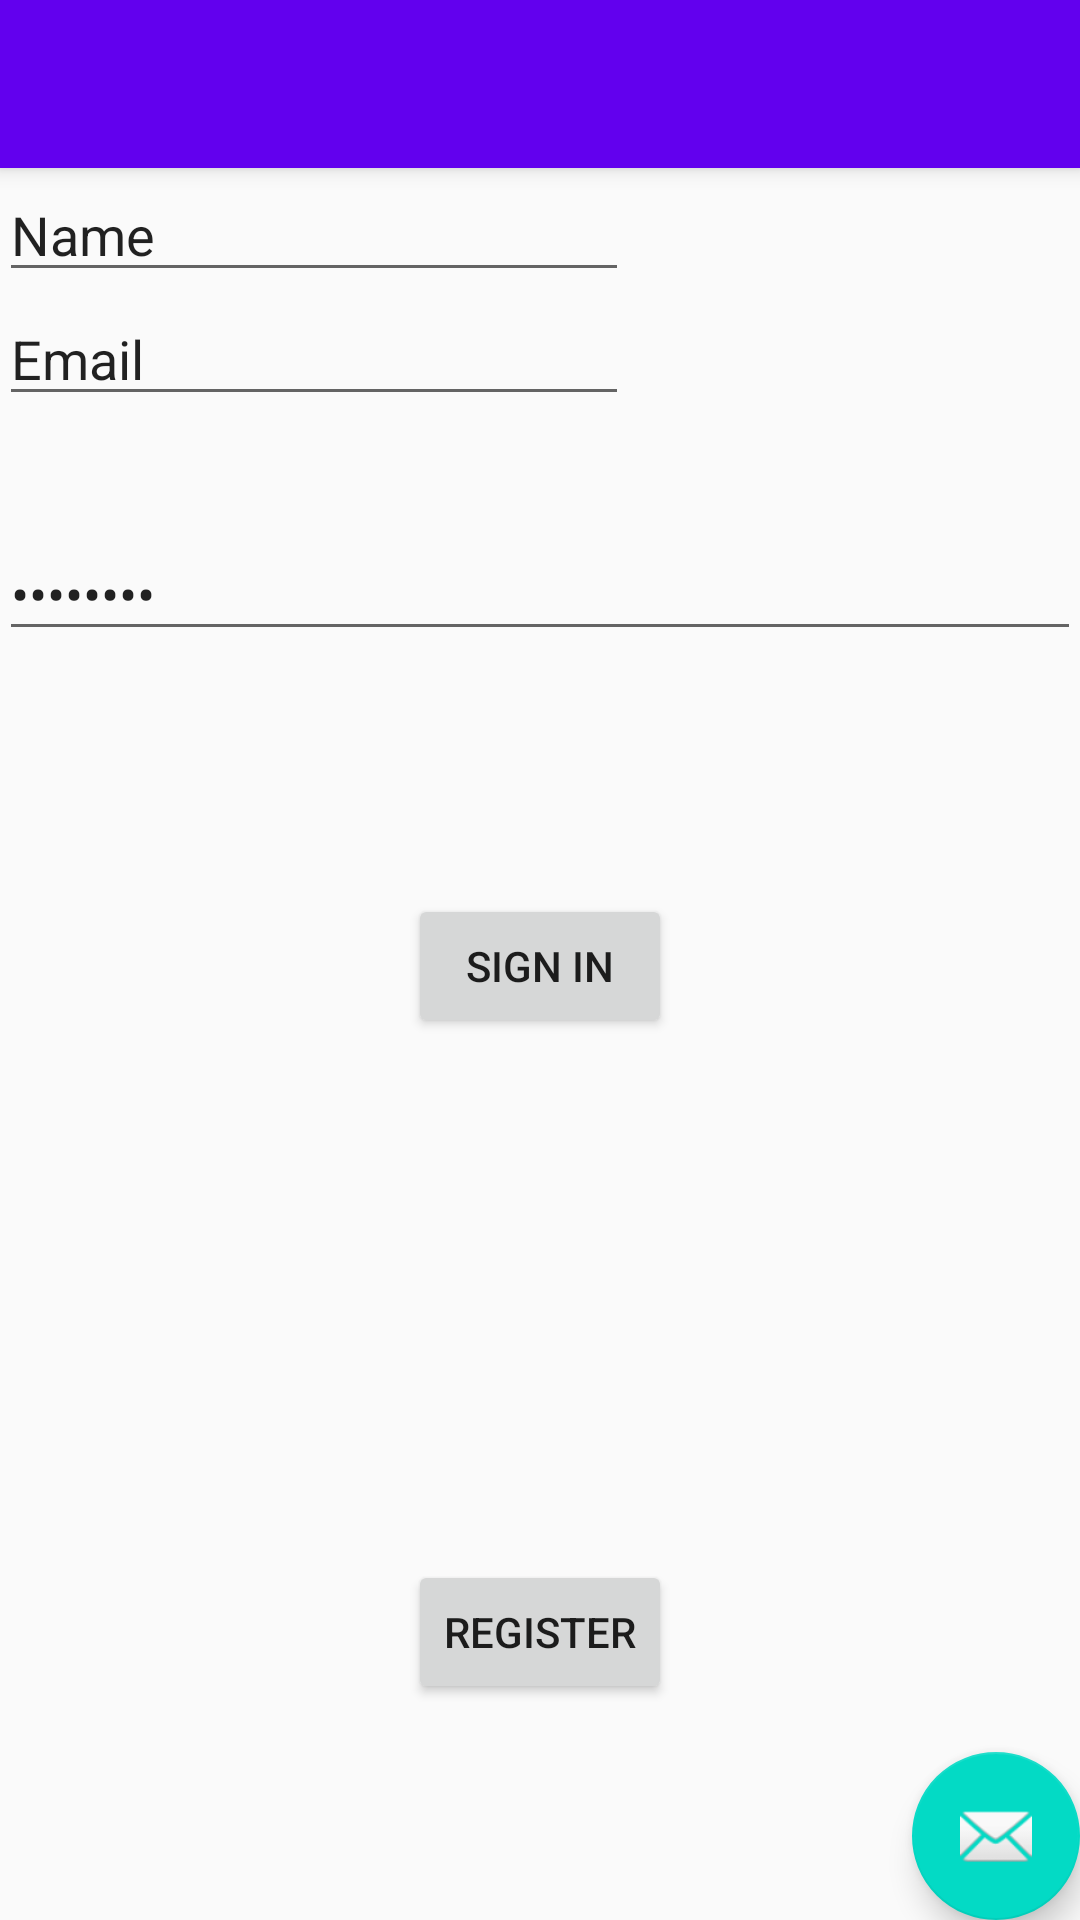

Write the Android layout XML for this screen, with the resource values it uses.
<!-- AndroidManifest.xml: application theme AppTheme -->
<!-- res/layout/index_page.xml -->
<?xml version="1.0" encoding="utf-8"?>
<android.support.design.widget.CoordinatorLayout xmlns:android="http://schemas.android.com/apk/res/android"
    xmlns:app="http://schemas.android.com/apk/res-auto"
    xmlns:tools="http://schemas.android.com/tools"
    android:layout_width="match_parent"
    android:layout_height="match_parent"
    android:fitsSystemWindows="true"
    tools:context="com.julieanne2864184gmail.postjson.Index_Page">

    <android.support.design.widget.AppBarLayout
        android:layout_width="match_parent"
        android:layout_height="wrap_content"
        android:theme="@style/AppTheme.AppBarOverlay">

        <android.support.v7.widget.Toolbar
            android:id="@+id/toolbar"
            android:layout_width="match_parent"
            android:layout_height="?attr/actionBarSize"
            android:background="?attr/colorPrimary"
            app:popupTheme="@style/AppTheme.PopupOverlay" />

    </android.support.design.widget.AppBarLayout>

    <include layout="@layout/content_index" />

    <android.support.design.widget.FloatingActionButton
        android:id="@+id/fab"
        android:layout_width="wrap_content"
        android:layout_height="wrap_content"
        android:layout_gravity="bottom|end"

        app:srcCompat="@android:drawable/ic_dialog_email" />

</android.support.design.widget.CoordinatorLayout>
<!-- res/layout/content_index.xml (included above) -->
<?xml version="1.0" encoding="utf-8"?>
<RelativeLayout xmlns:android="http://schemas.android.com/apk/res/android"
    xmlns:app="http://schemas.android.com/apk/res-auto"
    xmlns:tools="http://schemas.android.com/tools"
    android:id="@+id/content_main"
    android:layout_width="match_parent"
    android:layout_height="match_parent"
    android:paddingBottom="25dp"
    android:paddingLeft="@dimen/activity_horizontal_margin"
    android:paddingRight="@dimen/activity_horizontal_margin"
    android:paddingTop="@dimen/activity_vertical_margin"
    app:layout_behavior="@string/appbar_scrolling_view_behavior"
    tools:context="com.julieanne2864184gmail.postjson.Index_Page"
    tools:showIn="@layout/activity_main">

    <EditText
        android:layout_width="wrap_content"
        android:layout_height="wrap_content"
        android:inputType="textEmailAddress"
        android:text="Name"
        android:ems="10"
        android:id="@+id/editName" />



    <EditText
        android:layout_width="wrap_content"
        android:layout_height="wrap_content"
        android:inputType="textEmailAddress"
        android:text="Email"
        android:ems="10"
        android:layout_below="@+id/editName"
        android:id="@+id/editText" />

    <EditText
        android:layout_width="wrap_content"
        android:layout_height="wrap_content"
        android:inputType="textPassword"
        android:ems="10"
        android:layout_below="@+id/editText"
        android:layout_marginTop="37dp"
        android:id="@+id/Password"
        android:layout_alignParentLeft="true"
        android:layout_alignParentStart="true"
        android:layout_alignParentRight="true"
        android:layout_alignParentEnd="true"
        android:text="Password"
        tools:textAlignment="center" />

    <Button
        android:text="Sign In"
        android:layout_width="wrap_content"
        android:layout_height="wrap_content"
        android:layout_below="@+id/Password"
        android:layout_centerHorizontal="true"
        android:layout_marginTop="81dp"
        android:id="@+id/SignIn" />

    <Button
        android:text="Register"
        android:layout_width="wrap_content"
        android:layout_height="wrap_content"
        android:layout_alignParentBottom="true"
        android:layout_centerHorizontal="true"
        android:layout_marginBottom="47dp"
        android:onClick="GoRegister"
        android:id="@+id/Register" />
</RelativeLayout>
<!-- res/layout/activity_main.xml (included above) -->
<?xml version="1.0" encoding="utf-8"?>
<android.support.v7.widget.FitWindowsLinearLayout xmlns:android="http://schemas.android.com/apk/res/android"
    xmlns:tools="http://schemas.android.com/tools"
    android:layout_width="match_parent"
    android:layout_height="match_parent"
    android:paddingBottom="20dp"
    android:paddingLeft="@dimen/activity_horizontal_margin"
    android:paddingRight="@dimen/activity_horizontal_margin"
    android:paddingTop="20dp"
    tools:context="com.julieanne2864184gmail.postjson.MainActivity"
    android:orientation="vertical"
    android:weightSum="1">

    <TextView
        android:id="@+id/tvIsConnected"
        android:layout_width="wrap_content"
        android:layout_height="wrap_content"
        android:layout_gravity="left"
        android:background="#FF0000"
        android:textColor="#FFF"
        android:textSize="18dp"
        android:layout_marginBottom="20dp"
        android:text="is connected?" />

    <TextView
        android:layout_width="match_parent"
        android:layout_height="wrap_content"
        android:id="@+id/username"
        android:textSize="24sp"
        android:textAlignment="center"
        android:textColor="@color/colorPrimary"
        android:layout_weight="0.04" />


        <TextView
            android:id="@+id/tvGlucose"
            android:layout_width="match_parent"
            android:layout_height="wrap_content"
            android:layout_below="@+id/tvName"
            android:text="Glucose"
            android:paddingTop="10dp"
            android:textSize="20sp"
            android:layout_alignBaseline="@+id/etAge"/>
        <EditText
            android:id="@+id/etGlucose"
            android:layout_width="match_parent"
            android:layout_height="wrap_content"
            android:layout_toRightOf="@+id/tvAge"
            android:layout_below="@+id/etName"
            android:imeOptions="actionDone"/>


    <Button
        android:id="@+id/btnPost"
        android:layout_width="match_parent"
        android:layout_height="wrap_content"
        android:layout_gravity="bottom"
        android:text="POST" />



    <TextView
        android:id="@+id/tvJSON"
        android:layout_width="50dp"
        android:layout_height="wrap_content"
        android:layout_below="@+id/btnPost"/>



</android.support.v7.widget.FitWindowsLinearLayout>
<!-- resources referenced by this layout -->
<resources>
  <style name="AppTheme.AppBarOverlay" parent="ThemeOverlay.AppCompat.Dark.ActionBar" />
  <style name="AppTheme.PopupOverlay" parent="ThemeOverlay.AppCompat.Light" />
  <style name="AppTheme" parent="Theme.AppCompat.Light.DarkActionBar">
      
      <item name="colorPrimary">@color/colorPrimary</item>
      <item name="colorPrimaryDark">@color/colorPrimaryDark</item>
      <item name="colorAccent">@color/colorAccent</item>
  </style>
  <!-- not gathered from this repository: default colours our renderer supplied (Android Studio template values) -->
  <color name="colorPrimary">#FF6200EE</color>
  <color name="colorPrimaryDark">#FF3700B3</color>
  <color name="colorAccent">#FF03DAC5</color>
</resources>
